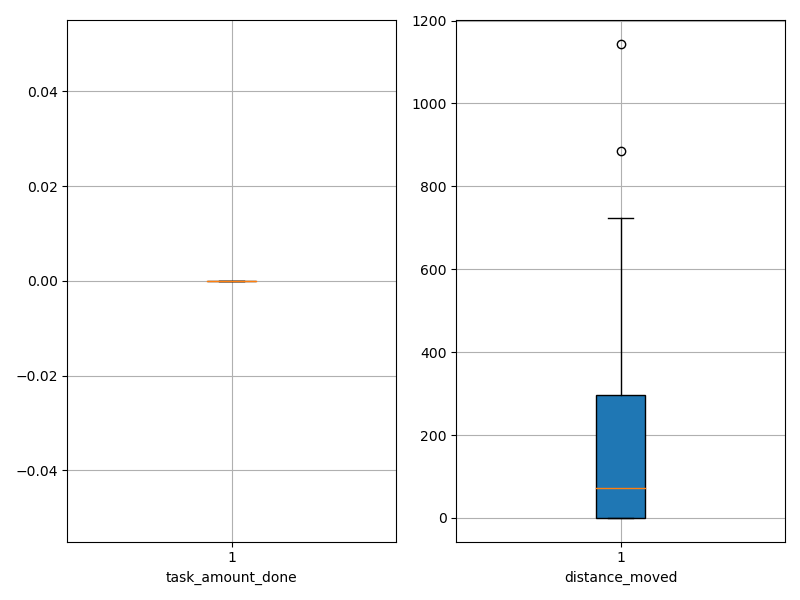

The file beside this chart, header and first rows:
agent_id, task_amount_done, distance_moved
0, 0.0, 0.05
1, 0.0, 0.05
2, 0.0, 0.05
3, 0.0, 0.05
4, 0.0, 0.05
5, 0.0, 0.05
6, 0.0, 0.05
7, 0.0, 0.05
8, 0.0, 0.05
9, 0.0, 0.05
10, 0.0, 96.27
11, 0.0, 45.55
12, 0.0, 63.55
13, 0.0, 156.5
14, 0.0, 78.55
15, 0.0, 356.5
16, 0.0, 285.6
17, 0.0, 82.32
18, 0.0, 679.3
19, 0.0, 885.5
20, 0.0, 210.6
21, 0.0, 37.55
22, 0.0, 0.05
23, 0.0, 299.5
24, 0.0, 390.6
25, 0.0, 336.6
26, 0.0, 114.5
27, 0.0, 0.05
28, 0.0, 724.3
29, 0.0, 1144
